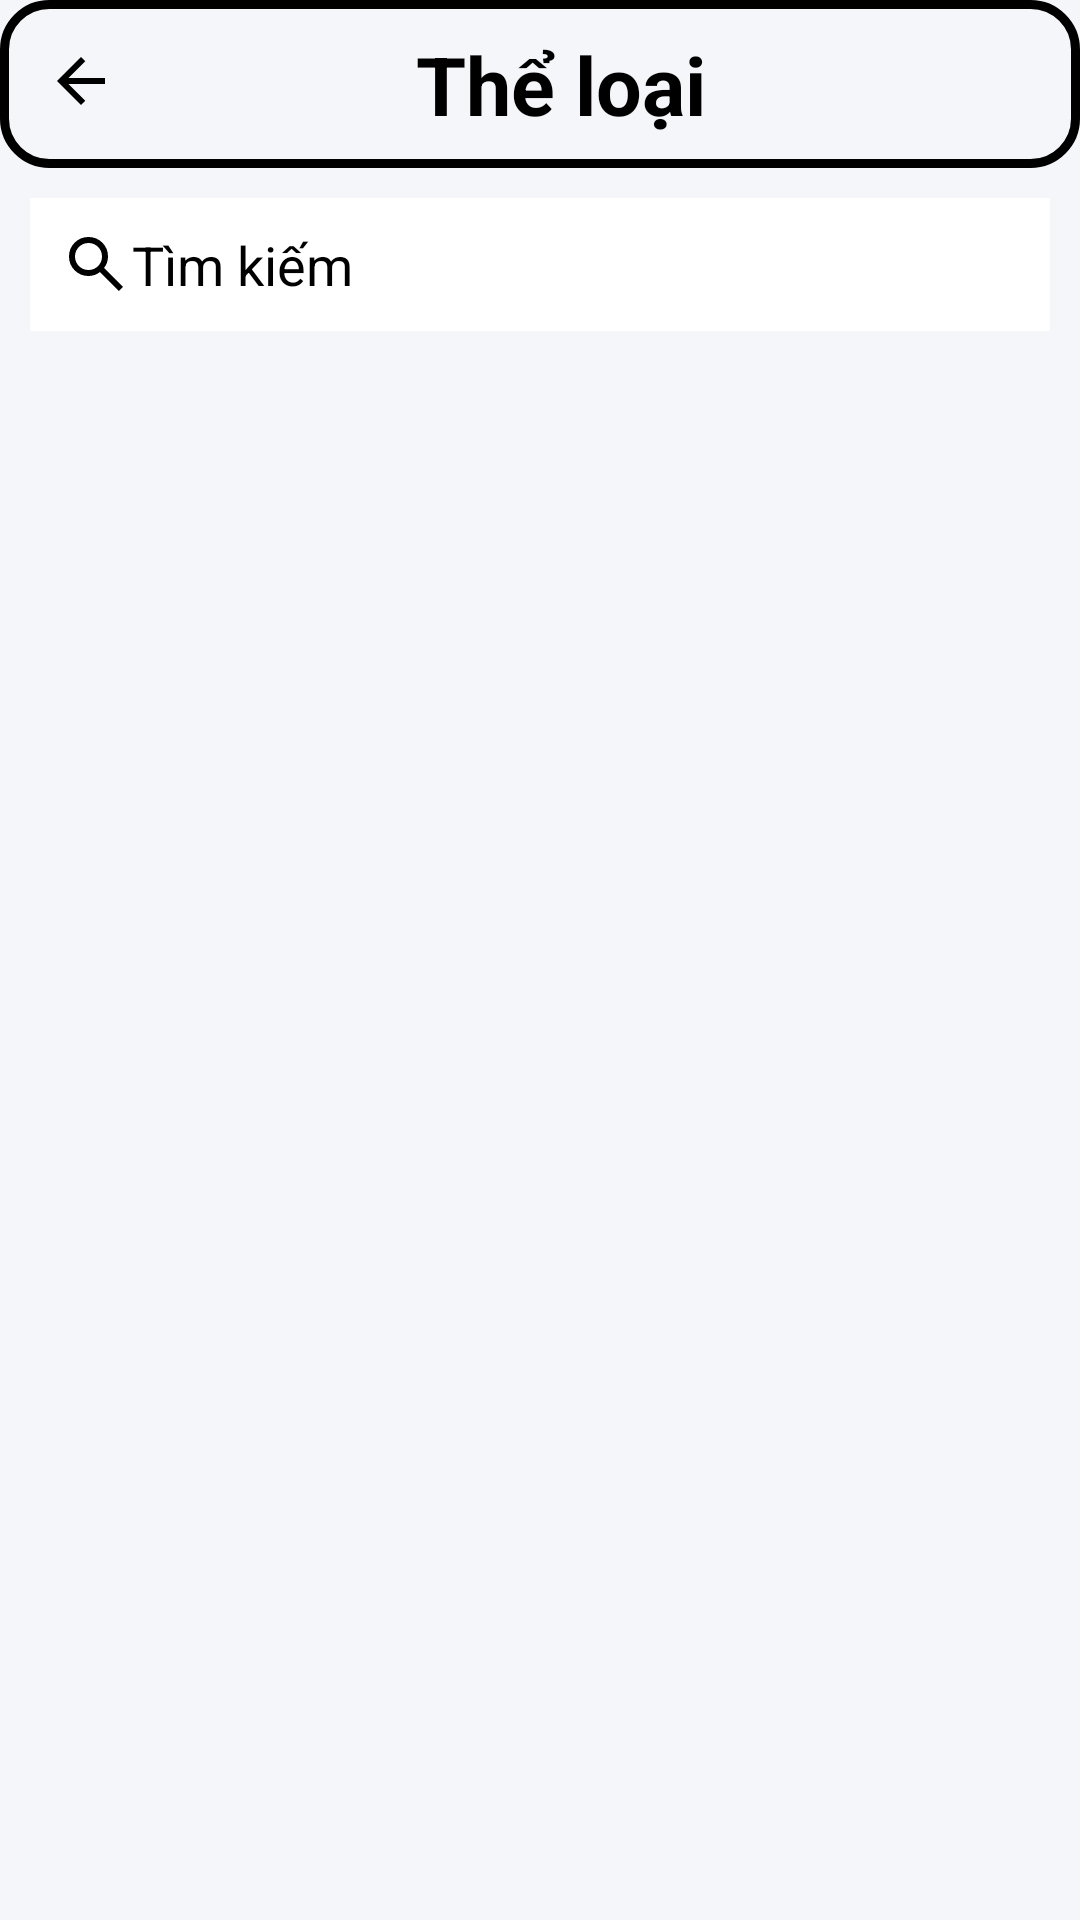

Here is an Android app screen rendered from its layout file. Give the layout XML and the strings, colors and styles it references.
<!-- AndroidManifest.xml: application theme Base.Theme.Nhom9AppDocSach. -->
<!-- res/layout/activity_pdf_list_admin.xml -->
<?xml version="1.0" encoding="utf-8"?>
<RelativeLayout xmlns:android="http://schemas.android.com/apk/res/android"
    xmlns:app="http://schemas.android.com/apk/res-auto"
    xmlns:tools="http://schemas.android.com/tools"
    android:id="@+id/main"
    android:background="@color/grey"
    android:layout_width="match_parent"
    android:layout_height="match_parent"
    tools:context=".Activities.PdfListAdminActivity">
    <RelativeLayout
        android:id="@+id/toolbarRLV"
        android:padding="10dp"
        android:layout_width="match_parent"
        android:layout_height="?actionBarSize"
        android:background="@drawable/bg_text"
        >
        <ImageButton
            android:id="@+id/btnback"
            android:layout_width="wrap_content"
            android:layout_height="wrap_content"
            android:padding="5dp"
            android:layout_alignParentStart="true"
            android:src="@drawable/sharp_arrow_back_24"
            android:background="@android:color/transparent"
            android:backgroundTint="@color/main_color"/>
        <TextView
            android:id="@+id/txtsubTitle"
            android:gravity="center_horizontal"
            android:layout_width="match_parent"
            android:layout_height="wrap_content"
            android:text="Thể loại"
            android:textSize="27dp"
            android:textStyle="bold"
            android:layout_marginRight="20dp"
            android:layout_centerInParent="true"
            android:textColor="@color/black"
            android:layout_toEndOf="@+id/btnback"/>

    </RelativeLayout>
    <EditText
        android:id="@+id/edtsearch"
        android:layout_width="match_parent"
        android:layout_height="wrap_content"
        android:layout_below="@id/toolbarRLV"
        android:hint="Tìm kiếm"
        android:layout_marginStart="10dp"
        android:layout_marginEnd="10dp"
        android:layout_marginTop="10dp"
        android:layout_marginBottom="10dp"
        android:drawableStart="@drawable/sharp_search_24"
        android:padding="10dp"
        android:background="@color/white"
        android:textColor="@color/black"
        android:textColorHint="@color/black"/>

    <androidx.recyclerview.widget.RecyclerView
        android:id="@+id/Rcvbook"
        android:layout_below="@+id/edtsearch"
        android:layout_width="match_parent"
        android:layout_height="match_parent"
        app:layoutManager="androidx.recyclerview.widget.LinearLayoutManager"
        tools:listitem="@layout/row_pdf_admin"/>

</RelativeLayout>
<!-- res/layout/row_pdf_admin.xml (included above) -->
<?xml version="1.0" encoding="utf-8"?>
<androidx.cardview.widget.CardView xmlns:android="http://schemas.android.com/apk/res/android"
    xmlns:app="http://schemas.android.com/apk/res-auto"
    android:layout_width="match_parent"
    android:layout_height="160dp"
    android:layout_marginHorizontal="12dp"
    android:layout_marginVertical="6dp"
    app:cardBackgroundColor="@color/grey"
    app:cardCornerRadius="12dp"
    app:cardElevation="4dp">

    <androidx.constraintlayout.widget.ConstraintLayout
        android:layout_width="match_parent"
        android:layout_height="match_parent"
        android:padding="12dp">

        <com.google.android.material.card.MaterialCardView
            android:id="@+id/pdfRL"
            android:layout_width="110dp"
            android:layout_height="0dp"
            app:cardCornerRadius="8dp"
            app:cardElevation="0dp"
            app:layout_constraintBottom_toBottomOf="parent"
            app:layout_constraintStart_toStartOf="parent"
            app:layout_constraintTop_toTopOf="parent">

            <ImageView
                android:id="@+id/ImageThumb"
                android:layout_width="match_parent"
                android:layout_height="match_parent"
                android:scaleType="centerCrop"
                android:adjustViewBounds="true"/>

            <ProgressBar
                android:id="@+id/progressBar"
                android:layout_width="32dp"
                android:layout_height="32dp"
                android:layout_gravity="center"
                android:indeterminateTint="@color/black" />

        </com.google.android.material.card.MaterialCardView>

        <com.google.android.material.textview.MaterialTextView
            android:id="@+id/txttitle"
            android:layout_width="0dp"
            android:layout_height="wrap_content"
            android:layout_marginStart="12dp"
            android:layout_marginEnd="36dp"
            android:ellipsize="end"
            android:maxLines="1"
            android:text="Tên sách"
            android:textSize="18sp"
            android:textColor="@color/black"
            android:textStyle="bold"
            app:layout_constraintEnd_toStartOf="@id/btnmore"
            app:layout_constraintStart_toEndOf="@id/pdfRL"
            app:layout_constraintTop_toTopOf="parent" />

        <com.google.android.material.textview.MaterialTextView
            android:id="@+id/txtdes"
            android:layout_width="0dp"
            android:layout_height="0dp"
            android:layout_marginTop="4dp"
            android:layout_marginBottom="8dp"
            android:ellipsize="end"
            android:maxLines="4"
            android:text="Mô tả"
            android:textSize="14sp"
            android:textColor="@color/black"
            app:layout_constraintBottom_toTopOf="@id/bottomContainer"
            app:layout_constraintEnd_toEndOf="parent"
            app:layout_constraintStart_toStartOf="@id/txttitle"
            app:layout_constraintTop_toBottomOf="@id/txttitle" />

        <LinearLayout
            android:id="@+id/bottomContainer"
            android:layout_width="0dp"
            android:layout_height="wrap_content"
            android:gravity="center_vertical"
            android:orientation="horizontal"
            app:layout_constraintBottom_toBottomOf="parent"
            app:layout_constraintEnd_toEndOf="parent"
            app:layout_constraintStart_toStartOf="@id/txttitle">

            <com.google.android.material.textview.MaterialTextView
                android:id="@+id/txtsize"
                android:layout_width="wrap_content"
                android:layout_height="wrap_content"
                android:text="Size"
                android:textColor="@color/black"
                android:textSize="12sp" />

            <com.google.android.material.textview.MaterialTextView
                android:id="@+id/txtdate"
                android:layout_width="0dp"
                android:layout_height="wrap_content"
                android:layout_marginHorizontal="12dp"
                android:layout_weight="1"
                android:textColor="@color/black"
                android:text="dd/MM/yyyy"
                android:textAlignment="center"
                android:textSize="12sp" />

            <com.google.android.material.chip.Chip
                android:id="@+id/txttheloai"
                android:layout_width="wrap_content"
                android:layout_height="28dp"
                android:text="Thể loại"
                android:textSize="12sp"
                app:chipMinHeight="28dp"
                app:ensureMinTouchTargetSize="false" />

        </LinearLayout>

        <ImageButton
            android:id="@+id/btnmore"
            android:layout_width="36dp"
            android:layout_height="36dp"
            android:background="?attr/selectableItemBackgroundBorderless"
            android:padding="6dp"
            android:src="@drawable/sharp_more_vert_24"
            app:layout_constraintEnd_toEndOf="parent"
            app:layout_constraintTop_toTopOf="parent" />

    </androidx.constraintlayout.widget.ConstraintLayout>

</androidx.cardview.widget.CardView>
<!-- resources referenced by this layout -->
<resources>
  <color name="black">#FF000000</color>
  <color name="grey">#F5F6FA</color>
  <color name="main_color">#FFFFFFFF</color>
  <color name="white">#FFFFFFFF</color>
  <!-- drawable bg_text (drawable) -->
  <?xml version="1.0" encoding="utf-8"?>
  <shape xmlns:android="http://schemas.android.com/apk/res/android"
      android:shape="rectangle">
      <stroke android:width="3dp"
          android:color="@color/black" />
      <corners android:radius="15dp"/>
  </shape>
  <!-- drawable sharp_arrow_back_24 (drawable) -->
  <vector xmlns:android="http://schemas.android.com/apk/res/android" android:autoMirrored="true" android:height="24dp" android:tint="@color/black" android:viewportHeight="960" android:viewportWidth="960" android:width="24dp">
  
      <path android:fillColor="@color/main_color" android:pathData="M313,520L537,744L480,800L160,480L480,160L537,216L313,440L800,440L800,520L313,520Z"/>
  
  </vector>
  <!-- drawable sharp_more_vert_24 (drawable) -->
  <vector xmlns:android="http://schemas.android.com/apk/res/android" android:height="24dp" android:tint="@color/black" android:viewportHeight="960" android:viewportWidth="960" android:width="24dp">
  
      <path android:fillColor="@android:color/white" android:pathData="M480,800Q447,800 423.5,776.5Q400,753 400,720Q400,687 423.5,663.5Q447,640 480,640Q513,640 536.5,663.5Q560,687 560,720Q560,753 536.5,776.5Q513,800 480,800ZM480,560Q447,560 423.5,536.5Q400,513 400,480Q400,447 423.5,423.5Q447,400 480,400Q513,400 536.5,423.5Q560,447 560,480Q560,513 536.5,536.5Q513,560 480,560ZM480,320Q447,320 423.5,296.5Q400,273 400,240Q400,207 423.5,183.5Q447,160 480,160Q513,160 536.5,183.5Q560,207 560,240Q560,273 536.5,296.5Q513,320 480,320Z"/>
  
  </vector>
  <!-- drawable sharp_search_24 (drawable) -->
  <vector xmlns:android="http://schemas.android.com/apk/res/android" android:height="24dp" android:tint="@color/black" android:viewportHeight="960" android:viewportWidth="960" android:width="24dp">
  
      <path android:fillColor="@android:color/white" android:pathData="M784,840L532,588Q502,612 463,626Q424,640 380,640Q271,640 195.5,564.5Q120,489 120,380Q120,271 195.5,195.5Q271,120 380,120Q489,120 564.5,195.5Q640,271 640,380Q640,424 626,463Q612,502 588,532L840,784L784,840ZM380,560Q455,560 507.5,507.5Q560,455 560,380Q560,305 507.5,252.5Q455,200 380,200Q305,200 252.5,252.5Q200,305 200,380Q200,455 252.5,507.5Q305,560 380,560Z"/>
  
  </vector>
  <style name="Base.Theme.Nhom9AppDocSach." parent="Theme.MaterialComponents.DayNight.NoActionBar">
          
          
      </style>
</resources>
